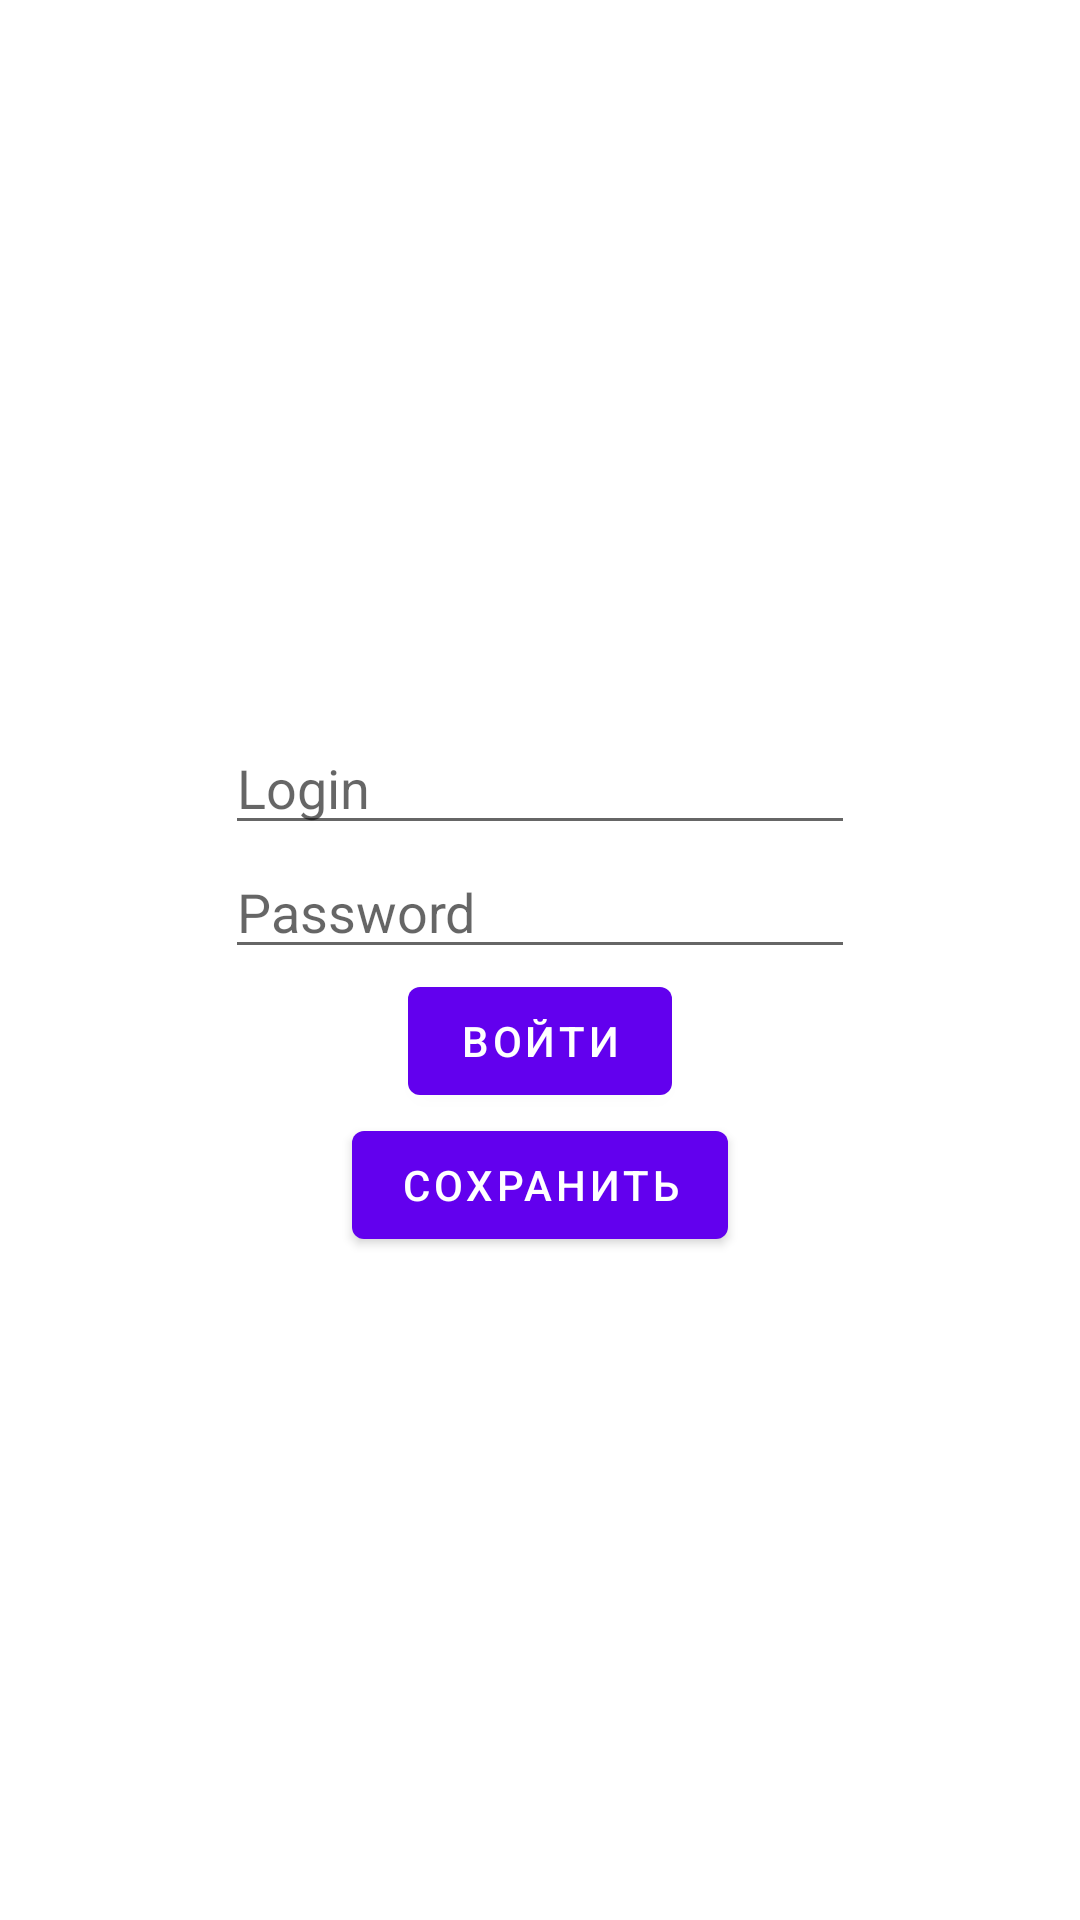

The Android layout XML behind this screen, and the referenced resources:
<!-- AndroidManifest.xml: application theme Theme.Androidlessons -->
<!-- res/layout/activity_login.xml -->
<?xml version="1.0" encoding="utf-8"?>
<androidx.constraintlayout.widget.ConstraintLayout
        xmlns:android="http://schemas.android.com/apk/res/android"
        xmlns:tools="http://schemas.android.com/tools"
        xmlns:app="http://schemas.android.com/apk/res-auto"
        android:layout_width="match_parent"
        android:layout_height="match_parent"
        tools:context=".LoginActivity">

    <TextView
            tools:text="Успешный вход в систему"
            android:layout_width="wrap_content"
            android:layout_height="wrap_content"
            android:id="@+id/text_login"
            tools:layout_editor_absoluteX="118dp"
            app:layout_constraintStart_toStartOf="parent"
            app:layout_constraintEnd_toEndOf="parent"
            app:layout_constraintTop_toTopOf="parent"
            app:layout_constraintBottom_toTopOf="@+id/edit_login"
            app:layout_constraintVertical_chainStyle="packed"/>

    <EditText
            android:layout_width="wrap_content"
            android:layout_height="wrap_content"
            android:inputType="text"
            android:ems="10"
            android:id="@+id/edit_login"
            android:hint="Login"
            app:layout_constraintStart_toStartOf="parent"
            app:layout_constraintEnd_toEndOf="parent"
            app:layout_constraintTop_toBottomOf="@+id/text_login"
            app:layout_constraintBottom_toTopOf="@+id/edit_passwd"/>

    <EditText
            android:layout_width="wrap_content"
            android:layout_height="wrap_content"
            android:inputType="text"
            android:ems="10"
            android:id="@+id/edit_passwd"
            android:hint="Password"
            app:layout_constraintStart_toStartOf="parent"
            app:layout_constraintEnd_toEndOf="parent"
            app:layout_constraintTop_toBottomOf="@+id/edit_login"
            app:layout_constraintBottom_toTopOf="@+id/btn_login_user"/>

    <Button
            android:text="Войти"
            android:layout_width="wrap_content"
            android:layout_height="wrap_content"
            android:id="@+id/btn_login_user"
            app:layout_constraintStart_toStartOf="parent"
            app:layout_constraintEnd_toEndOf="parent"
            app:layout_constraintTop_toBottomOf="@+id/edit_passwd"
            app:layout_constraintBottom_toTopOf="@+id/btn_new_user"/>

    <Button
            android:text="Сохранить"
            android:layout_width="wrap_content"
            android:layout_height="wrap_content"
            android:id="@+id/btn_new_user"
            app:layout_constraintStart_toStartOf="parent"
            app:layout_constraintEnd_toEndOf="parent"
            app:layout_constraintBottom_toBottomOf="parent"
            app:layout_constraintTop_toBottomOf="@+id/btn_login_user"/>
</androidx.constraintlayout.widget.ConstraintLayout>
<!-- resources referenced by this layout -->
<resources>
  <style name="Theme.Androidlessons" parent="Theme.MaterialComponents.DayNight.DarkActionBar">
          
          <item name="colorPrimary">@color/purple_500</item>
          <item name="colorPrimaryVariant">@color/purple_700</item>
          <item name="colorOnPrimary">@color/white</item>
          
          <item name="colorSecondary">@color/teal_200</item>
          <item name="colorSecondaryVariant">@color/teal_700</item>
          <item name="colorOnSecondary">@color/black</item>
          
          <item name="android:statusBarColor" tools:targetApi="l">?attr/colorPrimaryVariant</item>
          
      </style>
  <color name="purple_500">#FF6200EE</color>
  <color name="purple_700">#FF3700B3</color>
  <color name="white">#FFFFFFFF</color>
  <color name="teal_200">#FF03DAC5</color>
  <color name="teal_700">#FF018786</color>
  <color name="black">#FF000000</color>
</resources>
